Run: headless pygame with SDL's dummy video driver; simulated clock (each Clock.tick advances the game by its frame time, no real sleeping); random seed 0; keys injected as events and as key.get_pressed() state; no mouse input.
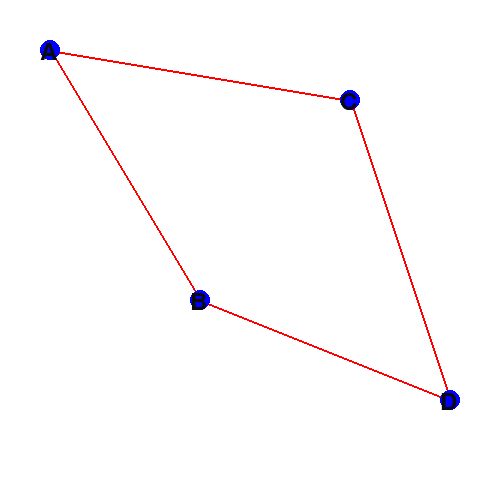
Frame 1 of 4 · flips 1–60 · no input
Frame 2 of 4 · flips 61–180 · tapped SPACE, RETURN · held RIGHT (→), D · screen unchanged from frame 1, image omitted
Frame 3 of 4 · flips 181–300 · held DOWN (↓), S · screen unchanged from frame 2, image omitted
Frame 4 of 4 · flips 301–420 · held LEFT (←), A, UP (↑), W · screen unchanged from frame 3, image omitted

The pygame program that drew these frames:

import itertools
import math
import pygame
import sys
import time

# Lista miast w formacie: (nazwa, x, y)
miasta = [("A", 50, 50), ("B", 200, 300), ("C", 350, 100), ("D", 450, 400)]


def oblicz_dystans(miasto1, miasto2):
    return math.sqrt((miasto1[1] - miasto2[1]) ** 2 + (miasto1[2] - miasto2[2]) ** 2)


def calkowity_dystans(trasa):
    dystans = 0
    for i in range(len(trasa) - 1):
        dystans += oblicz_dystans(trasa[i], trasa[i + 1])
    dystans += oblicz_dystans(trasa[-1], trasa[0])  # Powrot do pierwszego miasta
    return dystans


def rysuj_trase(trasa, screen):
    for i in range(len(trasa) - 1):
        pygame.draw.line(
            screen,
            (255, 0, 0),
            (trasa[i][1], trasa[i][2]),
            (trasa[i + 1][1], trasa[i + 1][2]),
            2,
        )
    pygame.draw.line(
        screen, (255, 0, 0), (trasa[-1][1], trasa[-1][2]), (trasa[0][1], trasa[0][2]), 2
    )


def rysuj_miasta(miasta, screen):
    font = pygame.font.Font(None, 36)
    for miasto in miasta:
        pygame.draw.circle(screen, (0, 0, 255), (miasto[1], miasto[2]), 10)
        text = font.render(miasto[0], 1, (10, 10, 10))
        screen.blit(text, (miasto[1] - 10, miasto[2] - 10))


def problem_komiwojazera_dynamicznie(miasta, screen):
    permutacje = itertools.permutations(miasta)
    najkrotsza_trasa = None
    minimalny_dystans = float("inf")

    for trasa in permutacje:
        screen.fill((255, 255, 255))
        rysuj_trase(trasa, screen)
        rysuj_miasta(miasta, screen)
        pygame.display.flip()
        time.sleep(0.5)  # Oczekiwanie pol sekundy przed rysowaniem kolejnej trasy

        for event in pygame.event.get():
            if event.type == pygame.QUIT:
                sys.exit()

        aktualny_dystans = calkowity_dystans(trasa)
        if aktualny_dystans < minimalny_dystans:
            minimalny_dystans = aktualny_dystans
            najkrotsza_trasa = trasa

    return najkrotsza_trasa, minimalny_dystans


def main():
    pygame.init()
    screen = pygame.display.set_mode((500, 500))
    pygame.display.set_caption("Problem Komiwojazera")

    najkrotsza_trasa, minimalny_dystans = problem_komiwojazera_dynamicznie(
        miasta, screen
    )

    while True:
        for event in pygame.event.get():
            if event.type == pygame.QUIT:
                sys.exit()

        screen.fill((255, 255, 255))
        rysuj_trase(najkrotsza_trasa, screen)
        rysuj_miasta(miasta, screen)
        pygame.display.flip()


main()
